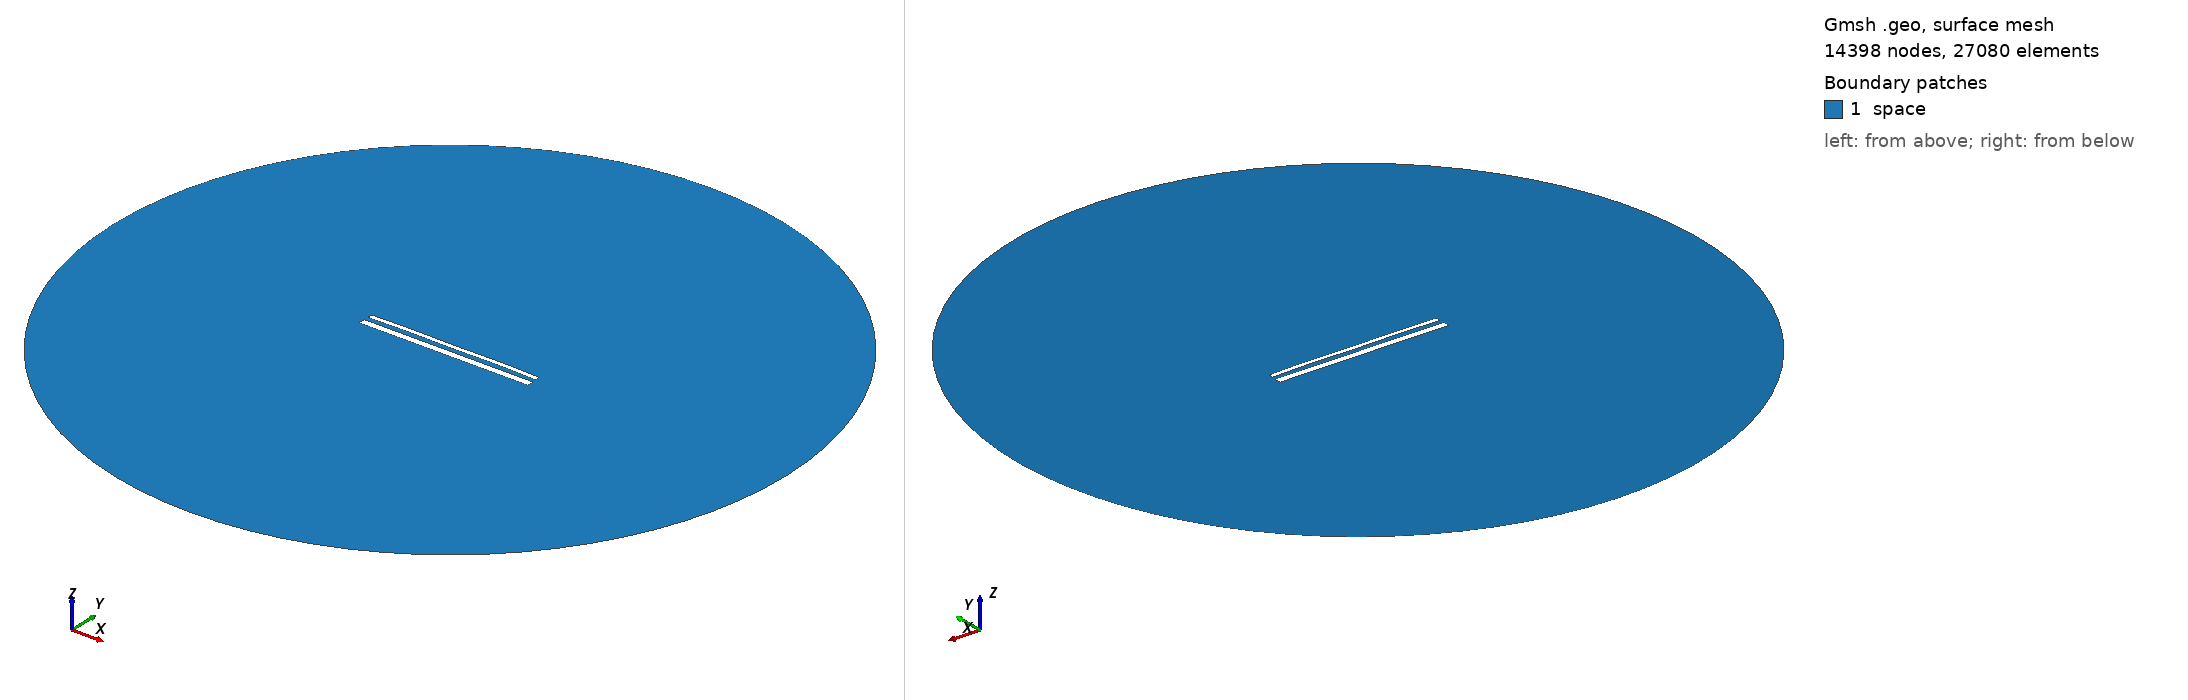

Gmsh geometry script, surface-meshed: 14398 nodes, 27080 surface elements. Boundary patches (legend numbers): 1 space. Left view from above one corner, right view from below the opposite corner. Legend entries are the model's physical surfaces. The drawing asked Gmsh for element sizes between 1% and 20% of the model's largest extent; the script's own settings can give other sizes.

=== 15490.geo (drawn) ===
//---------------------------------------
// Geometry kernel
//---------------------------------------

SetFactory("OpenCASCADE");



//---------------------------------------
// Parameters of the geometry
//---------------------------------------

// Overetch of the upper plate
overetch = 0.5;

// Distance between the plates
distance = 2.5;

// Discretization over the x axis (for the deformation)
nx = 50; 

// Length of the plate
L = 100 - overetch; 

// Number of modes
n = 4; 

// 1st mode coefficient
coeff(1) = 0.07499999999999998;
beta(1) = 0.596864 * 3.1415926535 / L;

// 2nd mode coefficient
coeff(2) = 0.15;
beta(2) = 1.49418 * 3.1415926535 / L;

// 3rd mode coefficient
coeff(3) = 0.0;
beta(3) = 2.50025 * 3.1415926535 / L;

// 4th mode coefficient
coeff(4) = 0.15;
beta(4) = 3.49999 * 3.1415926535 / L;



//---------------------------------------
// Upper plate (deformed rectangle)
//---------------------------------------

// Coordiantes of the upper plate
xmin = -50;
xmax = 50 - overetch;

// Height of the upper plate
yheight = 4 - 2 * overetch;

// Indexes of the points
UpperID[] = {};
LowerID[] = {};
LeftID[] = {};
RightID[] = {};

// Point index
p = 1;

// Horizontal edges
For i In {1:nx}
    x = xmin + (i-1)*(xmax - xmin)/(nx-1);

    y_bottom = distance / 2 + overetch;
    For j In {1:n}
        C = (Cosh(beta(j)*L) + Cos(beta(j)*L)) / (Sinh(beta(j)*L) + Sin(beta(j)*L));
        y_bottom  = y_bottom + coeff(j) * (Cosh(beta(j)*(x+50)) - Cos(beta(j)*(x+50)) - C * (Sinh(beta(j)*(x+50)) - Sin(beta(j)*(x+50))));
    EndFor

    y_top = y_bottom + yheight;

    Point(p) = {x, y_top, 0, 1.0};
    UpperID[i] = p;
    p = p + 1;

    Point(p) = {x, y_bottom, 0, 1.0};
    LowerID[i] = p;
    p = p + 1;
EndFor

// Create point lists
UpperPts[] = {}; LowerPts[] = {};
For i In {1:nx}
  UpperPts[] += {UpperID[i]};
  LowerPts[] += {LowerID[i]};
EndFor

// Build splines
Spline(1) = {UpperPts[]};
Spline(2) = {LowerPts[]};
Line(3) = {LowerPts[nx-1], UpperPts[nx-1]};
Line(4) = {LowerPts[0], UpperPts[0]};

// Build the plane surface
Curve Loop(1) = {2, 3, -1, -4};
Plane Surface(1) = {1};



//---------------------------------------
// Lower plate (rectangle)
//---------------------------------------

// Vertices
Point(1001) = {-50, -1, 0, 1.0};
Point(1002) = { 50, -1, 0, 1.0};
Point(1003) = { 50,  -5, 0, 1.0};
Point(1004) = {-50,  -5, 0, 1.0};

// Edges
Line(5) = {1001, 1002};
Line(6) = {1002, 1003};
Line(7) = {1003, 1004};
Line(8) = {1004, 1001};

// Plane surface
Line Loop(2) = {5, 6, 7, 8};
Plane Surface(2) = {2}; 



//---------------------------------------
// Outer (fictious) boundary
//---------------------------------------

// Points
Point(1005) = {0, 0, 0};       // Center
Point(1006) = {200, 0, 0};     // Start point
Point(1007) = {0, 200, 0};     // 90 degrees
Point(1008) = {-200, 0, 0};    // 180 degrees
Point(1009) = {0, -200, 0};    // 270 degrees

// Circle arcs (each needs start, center, end)
Circle(9) = {1006, 1005, 1007};
Circle(10) = {1007, 1005, 1008};
Circle(11) = {1008, 1005, 1009};
Circle(12) = {1009, 1005, 1006};

// Plane surface for the entire domain
Curve Loop(3) = {9, 10, 11, 12};
Surface(3) = {3};

// Subtract the plates from the whole domain to obtain the actual domain where we want to solve the equations
BooleanDifference{ Surface{3}; Delete; }{ Surface{1}; Surface{2}; Delete; }




//---------------------------------------
// Transfinite Lines/Curves
//---------------------------------------

// Set the number of points on the boundaries
r = 7;

// Plates
Transfinite Curve {1, 2} = 50*r Using Progression 1;
Transfinite Curve {3, 4} = 2*r Using Progression 1;
Transfinite Line {5, 7} = 50*r Using Progression 1;
Transfinite Line {6, 8} = 2*r Using Progression 1;

// Outer boundary
Transfinite Line {9, 10, 11, 12} = 20 Using Progression 1;



//---------------------------------------
// Physical groups
//---------------------------------------                

// Physical curves (boundaries)
Physical Line("force_segment", 10) = {2};
Physical Line("upper_plate", 11) = {1, 3, 4};
Physical Line("lower_plate", 12) = {5, 6, 7, 8};
Physical Line("boundary", 20) = {9, 10, 11, 12};

// Physical Surfaces
Physical Surface("space", 30) = {3};



//---------------------------------------
// 6. Generate the Mesh
//---------------------------------------

// 2D mesh generation
Mesh 2;
